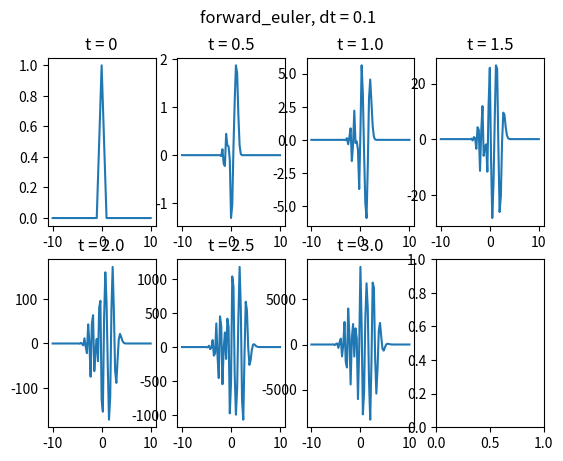
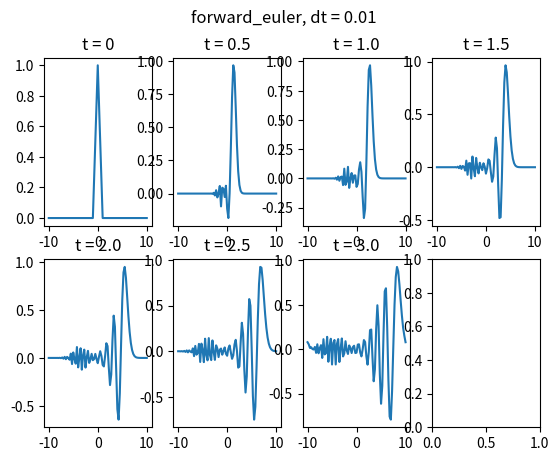
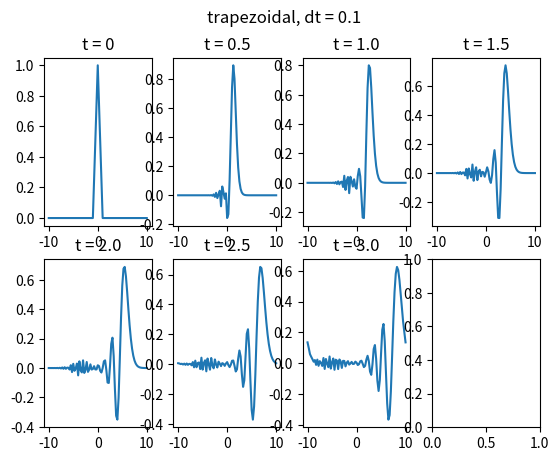
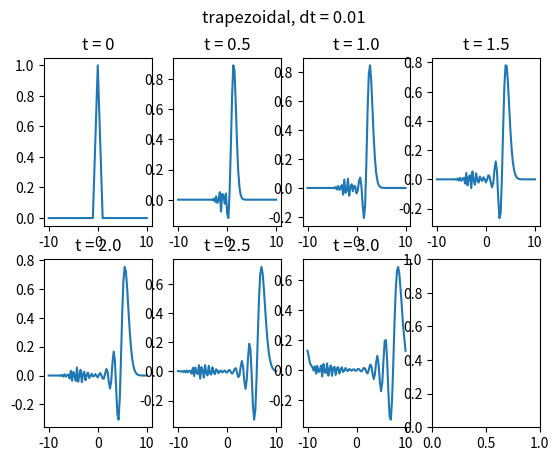
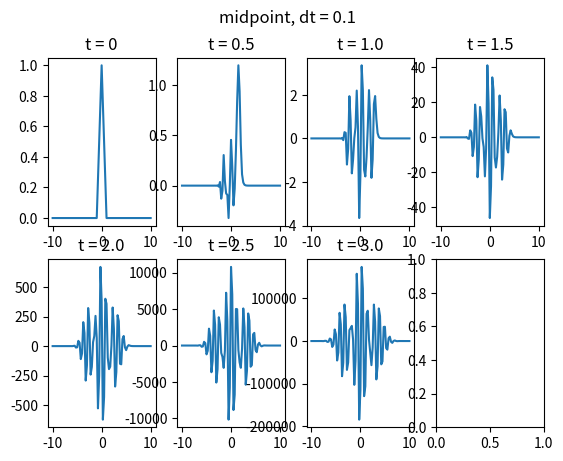
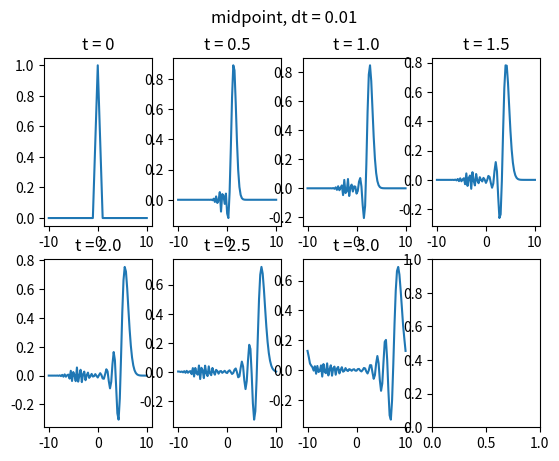
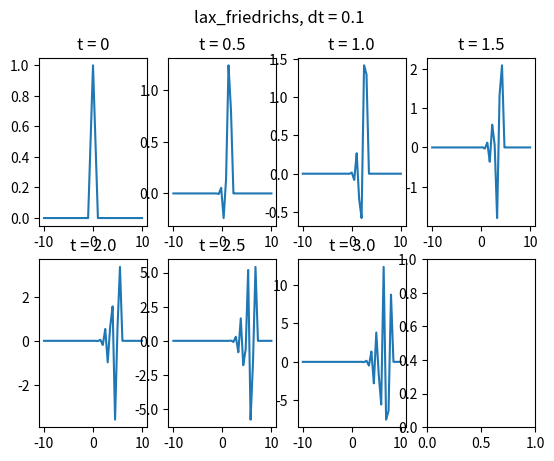
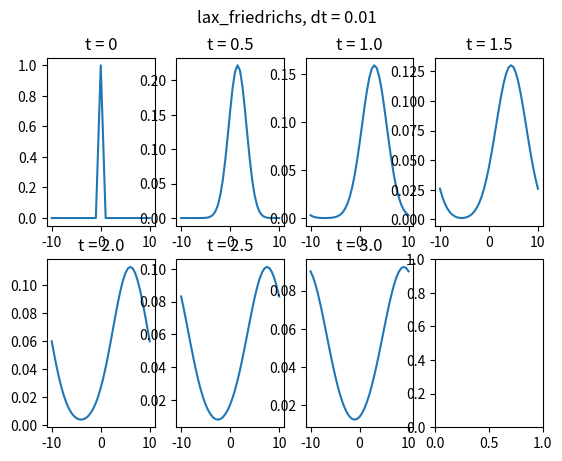
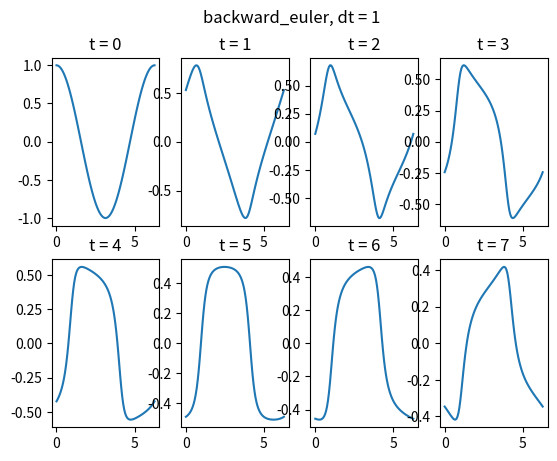
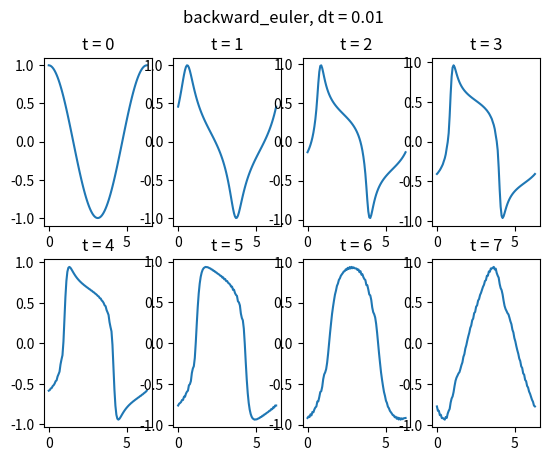
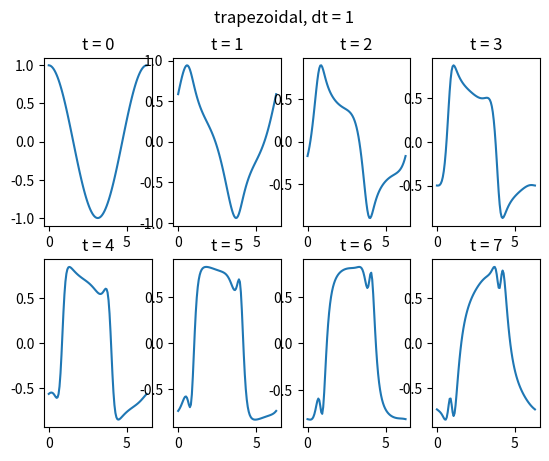
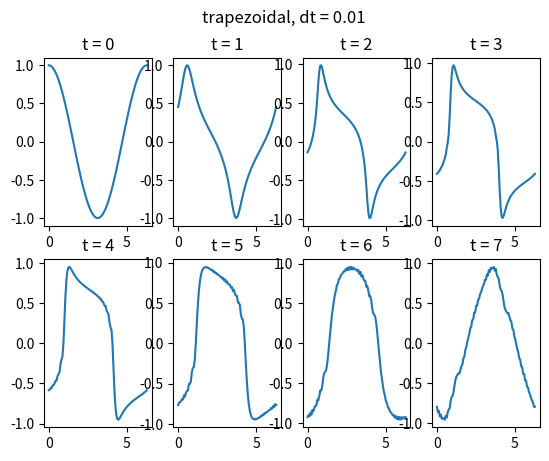
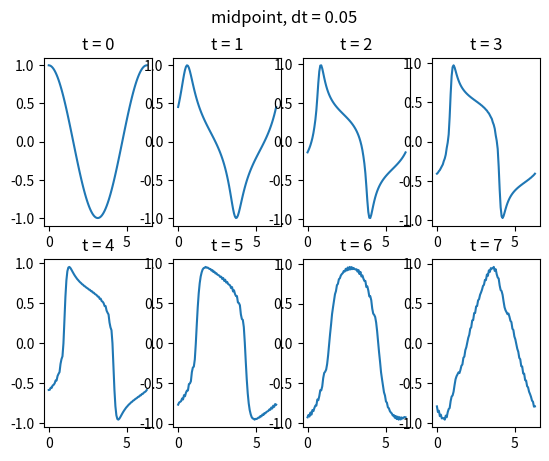
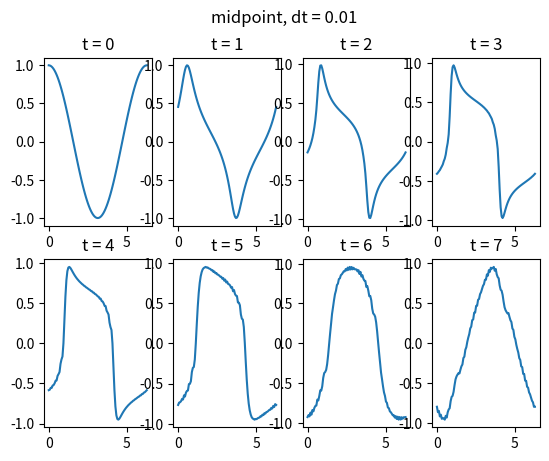
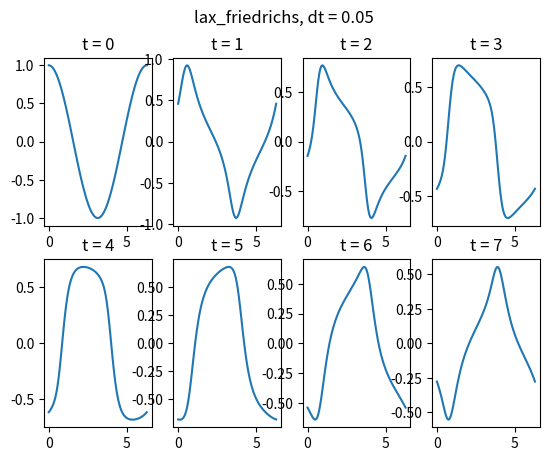
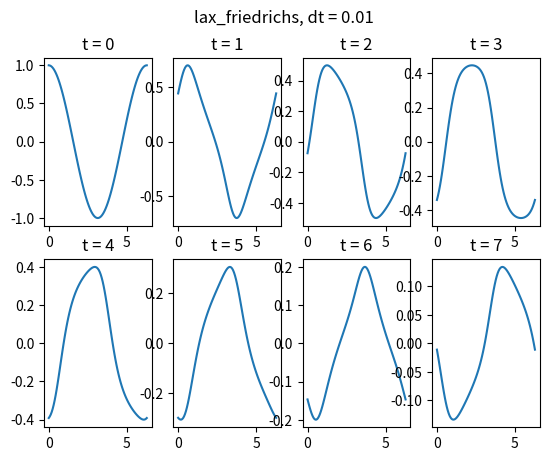

Python code for these plots, in order:
import matplotlib.pyplot as plt
import numpy as np
from math import floor, ceil
from mpl_toolkits.mplot3d import Axes3D
import matplotlib.pyplot as plt

show_plots = True

'''Problem 1
u_t = -3 * u_x

BCs:
u(t, -10) = u(t, 10)

IC:
                 { x + 1, -1 < x < 0
u(0, x) = f(x) = { 1 - x, 0 < x < 1
                 { 0    , otherwise

Solve using the method of lines, dx = 0.25, from t = 0 to t = 3.

a) Forward Euler, dt = 0.1.
b) Forward Euler, dt = 0.01.
c) Trapezoidal, dt = 0.1.
d) Trapezoidal, dt = 0.01.
e) Midpoint, dt = 0.1.
f) Midpoint, dt = 0.01.
g) Lax-Friedrichs, dt = 0.1.
h) Lax-Friedrichs, dt = 0.01.
'''
c = 3
#dx = 2
dx = 0.25
xi = -10
xf = 10
Nx = floor((xf - xi) / dx) + 1
x = np.linspace(xi, xf, Nx)
ti = 0
tf = 3


def f1(x):
    if -1 <= x < 0:
        return x + 1
    elif 0 <= x <= 1:
        return 1 - x
    else:
        return 0


def true_solution1(t, x):
    return f1(x - c * t)


def solve_advection_eqn_1(dt, method='forward_euler'):
    Nt = floor((tf - ti) / dt) + 1
    t = np.linspace(ti, tf, Nt)

    A = np.diag(np.ones(Nx - 2), 1) - np.diag(np.ones(Nx - 2), -1)
    A[0, -1] = -1
    A[-1, 0] = 1
    A = (- c / (2 * dx)) * A

    U = np.zeros((Nx, Nt))
    U[:-1, 0] = [f1(k) for k in x[:-1]]

    if method == 'forward_euler':
        for k in range(Nt - 1):
            U[:-1, (k + 1):(k + 2)] = \
                U[:-1, k:(k + 1)] + dt * A @ U[:-1, k:(k + 1)]
    elif method == 'backward_euler':
        for k in range(Nt - 1):
            U[:-1, (k + 1):(k + 2)] = \
                np.linalg.solve(np.eye(Nx - 1) - dt * A, U[:-1, k:(k + 1)])
    elif method == 'trapezoidal':
        for k in range(Nt - 1):
            U[:-1, (k + 1):(k + 2)] = \
                np.linalg.solve(np.eye(Nx - 1) - (dt / 2) * A,
                                (np.eye(Nx - 1) + (dt / 2) * A) @ U[:-1, k:(k + 1)])
    elif method == 'midpoint':
        # Use Trapezoidal as the first step
        U[:-1, 1:2] = \
            np.linalg.solve(np.eye(Nx - 1) - (dt / 2) * A,
                            (np.eye(Nx - 1) + (dt / 2) * A) @ U[:-1, 0:1])
        for k in range(Nt - 2):
            U[:-1, (k + 2):(k + 3)] = \
                U[:-1, k:(k + 1)] + 2 * dt * A @ U[:-1, (k + 1):(k + 2)]
    elif method == 'lax_friedrichs':
        B = np.diag(np.ones(Nx - 2), 1) + np.diag(np.ones(Nx - 2), -1)
        B[0, -1] = 1
        B[-1, 0] = 1
        B = 0.5 * B
        for k in range(Nt - 1):
            U[:-1, (k + 1):(k + 2)] = \
                B @ U[:-1, k:(k + 1)] + dt * A @ U[:-1, k:(k + 1)]

    U[-1, :] = U[0, :]

    nrows = 2
    ncols = 4
    fig1, ax1 = plt.subplots(nrows, ncols)
    fig1.suptitle(f'{method}, dt = {dt}')
    time = 0
    for p in range(nrows):
        for q in range(ncols):
            if time <= tf:
                ax1[p][q].plot(x, U[:, np.where(t == time)[0][0]])
                ax1[p][q].set_title(f't = {time}')
                time += 0.5

    if show_plots:
        fig1.show()

    return U, t


dt = 0.1
U, t = solve_advection_eqn_1(dt, method='forward_euler')
A1 = U[np.where(x == 9)[0][0], np.where(t == 3)[0][0]]
print(f'A1: {A1}')

dt = 0.01
U, t = solve_advection_eqn_1(dt, method='forward_euler')
A2 = U[np.where(x == 9)[0][0], np.where(t == 3)[0][0]]
print(f'A2: {A2}')

dt = 0.1
U, t = solve_advection_eqn_1(dt, method='trapezoidal')
A3 = U[np.where(x == 9)[0][0], np.where(t == 3)[0][0]]
print(f'A3: {A3}')

dt = 0.01
U, t = solve_advection_eqn_1(dt, method='trapezoidal')
A4 = U[np.where(x == 9)[0][0], np.where(t == 3)[0][0]]
print(f'A4: {A4}')

dt = 0.1
U, t = solve_advection_eqn_1(dt, method='midpoint')
A5 = U[np.where(x == 9)[0][0], np.where(t == 3)[0][0]]
print(f'A5: {A5}')

dt = 0.01
U, t = solve_advection_eqn_1(dt, method='midpoint')
A6 = U[np.where(x == 9)[0][0], np.where(t == 3)[0][0]]
print(f'A6: {A6}')

dt = 0.1
U, t = solve_advection_eqn_1(dt, method='lax_friedrichs')
A7 = U[np.where(x == 9)[0][0], np.where(t == 3)[0][0]]
print(f'A7: {A7}')

dt = 0.01
U, t = solve_advection_eqn_1(dt, method='lax_friedrichs')
A8 = U[np.where(x == 9)[0][0], np.where(t == 3)[0][0]]
print(f'A8: {A8}')


'''Problem 2
u_t = -(0.2 + sin(x - 1)^2) * u_x
0 < x < 2*pi

BCs:
u(t, 0) = u(t, 2*pi)

IC:
u(0, x) = cos(x)

Solve using the method of lines, dx = 2*pi / 100.  Solve from t = 0 to
t = 8.

a) Backward Euler, dt = 1.
b) Backward Euler, dt = 0.01.
c) Trapezoidal method, dt = 1.
d) Trapezoidal method, dt = 0.01.
e) Midpoint method, dt = 0.05.
f) Midpoint method, dt = 0.01.
g) Lax-Friedrichs, dt = 0.05.
h) Lax-Friedrichs, dt = 0.01.
'''
dx = 2 * np.pi / 100
xi = 0
xf = 2 * np.pi
Nx = ceil((xf - xi) / dx) + 1
x = np.linspace(xi, xf, Nx)
ti = 0
tf = 8


def f2(x):
    return np.cos(x)


def c(x):
    return 0.2 + np.sin(x - 1) ** 2


def solve_advection_eqn_2(dt, method='backward_euler'):
    Nt = floor((tf - ti) / dt) + 1
    t = np.linspace(ti, tf, Nt)

    A = np.diag(np.ones(Nx - 2), 1) - np.diag(np.ones(Nx - 2), -1)
    A[0, -1] = -1
    A[-1, 0] = 1
    A = (-1 / (2 * dx)) * A
    for ix, it in np.ndindex(A.shape):
        A[ix, it] = c(x[ix]) * A[ix, it]

    U = np.zeros((Nx, Nt))
    U[:-1, 0] = [f2(k) for k in x[:-1]]

    if method == 'forward_euler':
        for k in range(Nt - 1):
            U[:-1, (k + 1):(k + 2)] = \
                U[:-1, k:(k + 1)] + dt * A @ U[:-1, k:(k + 1)]
    elif method == 'backward_euler':
        for k in range(Nt - 1):
            U[:-1, (k + 1):(k + 2)] = \
                np.linalg.solve(np.eye(Nx - 1) - dt * A, U[:-1, k:(k + 1)])
    elif method == 'trapezoidal':
        for k in range(Nt - 1):
            U[:-1, (k + 1):(k + 2)] = \
                np.linalg.solve(np.eye(Nx - 1) - (dt / 2) * A,
                                (np.eye(Nx - 1) + (dt / 2) * A) @ U[:-1, k:(k + 1)])
    elif method == 'midpoint':
        # Use Trapezoidal as the first step
        U[:-1, 1:2] = \
            np.linalg.solve(np.eye(Nx - 1) - (dt / 2) * A,
                            (np.eye(Nx - 1) + (dt / 2) * A) @ U[:-1, 0:1])
        for k in range(Nt - 2):
            U[:-1, (k + 2):(k + 3)] = \
                U[:-1, k:(k + 1)] + 2 * dt * A @ U[:-1, (k + 1):(k + 2)]
    elif method == 'lax_friedrichs':
        B = np.diag(np.ones(Nx - 2), 1) + np.diag(np.ones(Nx - 2), -1)
        B[0, -1] = 1
        B[-1, 0] = 1
        B = 0.5 * B
        for k in range(Nt - 1):
            U[:-1, (k + 1):(k + 2)] = \
                B @ U[:-1, k:(k + 1)] + dt * A @ U[:-1, k:(k + 1)]

    U[-1, :] = U[0, :]

    nrows = 2
    ncols = 4
    fig2, ax2 = plt.subplots(nrows, ncols)
    fig2.suptitle(f'{method}, dt = {dt}')
    time = 0
    for p in range(nrows):
        for q in range(ncols):
            if time <= tf:
                ax2[p][q].plot(x, U[:, np.where(t == time)[0][0]])
                ax2[p][q].set_title(f't = {time}')
                time += 1

    if show_plots:
        fig2.show()

    return U, t


dt = 1
U, t = solve_advection_eqn_2(dt, method='backward_euler')
A9 = U[np.where(np.isclose(x, np.pi))[0][0], np.where(t == 4)[0][0]]
print(f'A9: {A9}')

dt = 0.01
U, t = solve_advection_eqn_2(dt, method='backward_euler')
A10 = U[np.where(np.isclose(x, np.pi))[0][0], np.where(t == 4)[0][0]]
print(f'A10: {A10}')

dt = 1
U, t = solve_advection_eqn_2(dt, method='trapezoidal')
A11 = U[np.where(np.isclose(x, np.pi))[0][0], np.where(t == 4)[0][0]]
print(f'A11: {A11}')

dt = 0.01
U, t = solve_advection_eqn_2(dt, method='trapezoidal')
A12 = U[np.where(np.isclose(x, np.pi))[0][0], np.where(t == 4)[0][0]]
print(f'A12: {A12}')

dt = 0.05
U, t = solve_advection_eqn_2(dt, method='midpoint')
A13 = U[np.where(np.isclose(x, np.pi))[0][0], np.where(t == 4)[0][0]]
print(f'A13: {A13}')

dt = 0.01
U, t = solve_advection_eqn_2(dt, method='midpoint')
A14 = U[np.where(np.isclose(x, np.pi))[0][0], np.where(t == 4)[0][0]]
print(f'A14: {A14}')

dt = 0.05
U, t = solve_advection_eqn_2(dt, method='lax_friedrichs')
A15 = U[np.where(np.isclose(x, np.pi))[0][0], np.where(t == 4)[0][0]]
print(f'A15: {A15}')

dt = 0.01
U, t = solve_advection_eqn_2(dt, method='lax_friedrichs')
A16 = U[np.where(np.isclose(x, np.pi))[0][0], np.where(t == 4)[0][0]]
print(f'A16: {A16}')
